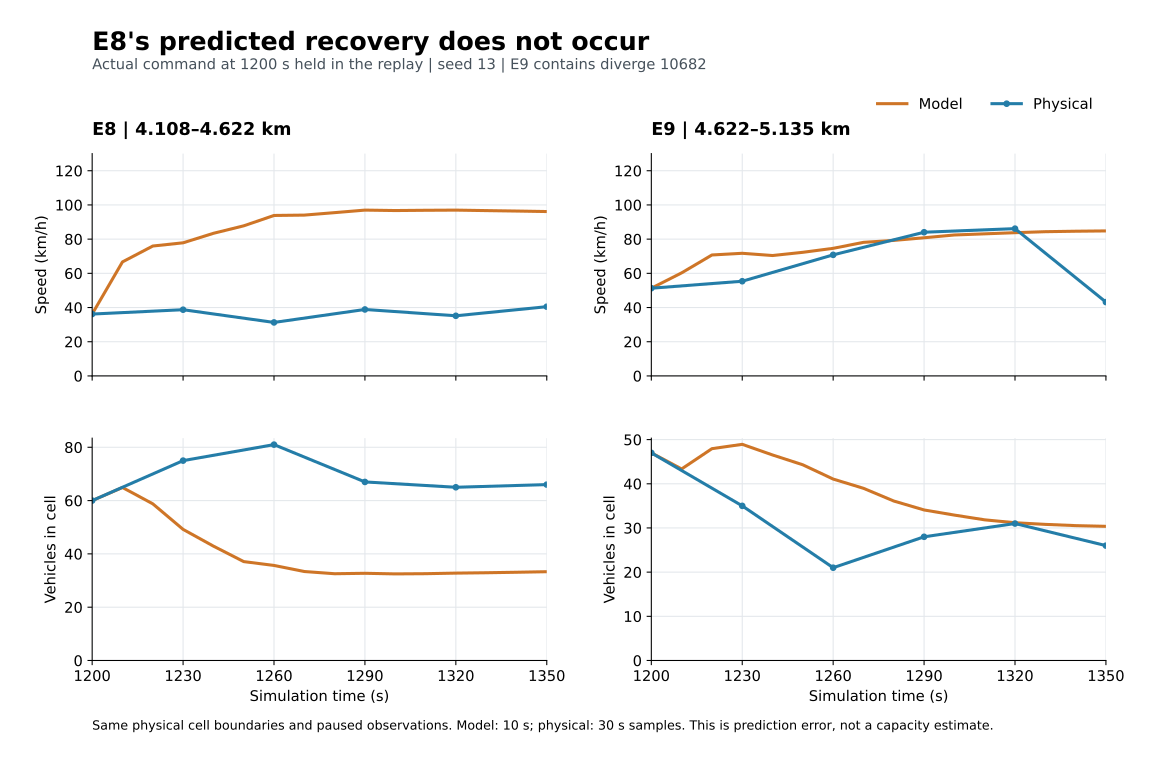

The data file committed next to this chart (first rows):
cell, sim_sec, metric, series, value
8, 1200, Speed (km/h), Model, 36.17
8, 1210, Speed (km/h), Model, 66.67
8, 1220, Speed (km/h), Model, 75.95
8, 1230, Speed (km/h), Model, 77.84
8, 1240, Speed (km/h), Model, 83.39
8, 1250, Speed (km/h), Model, 87.76
8, 1260, Speed (km/h), Model, 93.83
8, 1270, Speed (km/h), Model, 94.04
8, 1280, Speed (km/h), Model, 95.48
8, 1290, Speed (km/h), Model, 96.96
8, 1300, Speed (km/h), Model, 96.7
8, 1310, Speed (km/h), Model, 96.86
8, 1320, Speed (km/h), Model, 96.95
8, 1330, Speed (km/h), Model, 96.67
8, 1340, Speed (km/h), Model, 96.41
8, 1350, Speed (km/h), Model, 96.12
8, 1200, Speed (km/h), Physical, 36.17
8, 1230, Speed (km/h), Physical, 38.72
8, 1260, Speed (km/h), Physical, 31.28
8, 1290, Speed (km/h), Physical, 38.86
8, 1320, Speed (km/h), Physical, 35.16
8, 1350, Speed (km/h), Physical, 40.48
8, 1200, Vehicles in cell, Model, 60.0
8, 1210, Vehicles in cell, Model, 64.91
8, 1220, Vehicles in cell, Model, 58.79
8, 1230, Vehicles in cell, Model, 49.19
8, 1240, Vehicles in cell, Model, 42.92
8, 1250, Vehicles in cell, Model, 37.11
8, 1260, Vehicles in cell, Model, 35.67
8, 1270, Vehicles in cell, Model, 33.38
8, 1280, Vehicles in cell, Model, 32.55
8, 1290, Vehicles in cell, Model, 32.72
8, 1300, Vehicles in cell, Model, 32.49
8, 1310, Vehicles in cell, Model, 32.57
8, 1320, Vehicles in cell, Model, 32.79
8, 1330, Vehicles in cell, Model, 32.92
8, 1340, Vehicles in cell, Model, 33.11
8, 1350, Vehicles in cell, Model, 33.31
8, 1200, Vehicles in cell, Physical, 60.0
8, 1230, Vehicles in cell, Physical, 75.0
8, 1260, Vehicles in cell, Physical, 81.0
8, 1290, Vehicles in cell, Physical, 67.0
8, 1320, Vehicles in cell, Physical, 65.0
8, 1350, Vehicles in cell, Physical, 66.0
9, 1200, Speed (km/h), Model, 51.29
9, 1210, Speed (km/h), Model, 60.26
9, 1220, Speed (km/h), Model, 70.72
9, 1230, Speed (km/h), Model, 71.7
9, 1240, Speed (km/h), Model, 70.4
9, 1250, Speed (km/h), Model, 72.28
9, 1260, Speed (km/h), Model, 74.61
9, 1270, Speed (km/h), Model, 78.1
9, 1280, Speed (km/h), Model, 79.24
9, 1290, Speed (km/h), Model, 80.78
9, 1300, Speed (km/h), Model, 82.42
9, 1310, Speed (km/h), Model, 83.08
9, 1320, Speed (km/h), Model, 83.76
9, 1330, Speed (km/h), Model, 84.33
9, 1340, Speed (km/h), Model, 84.61
9, 1350, Speed (km/h), Model, 84.79
... 28 more rows
